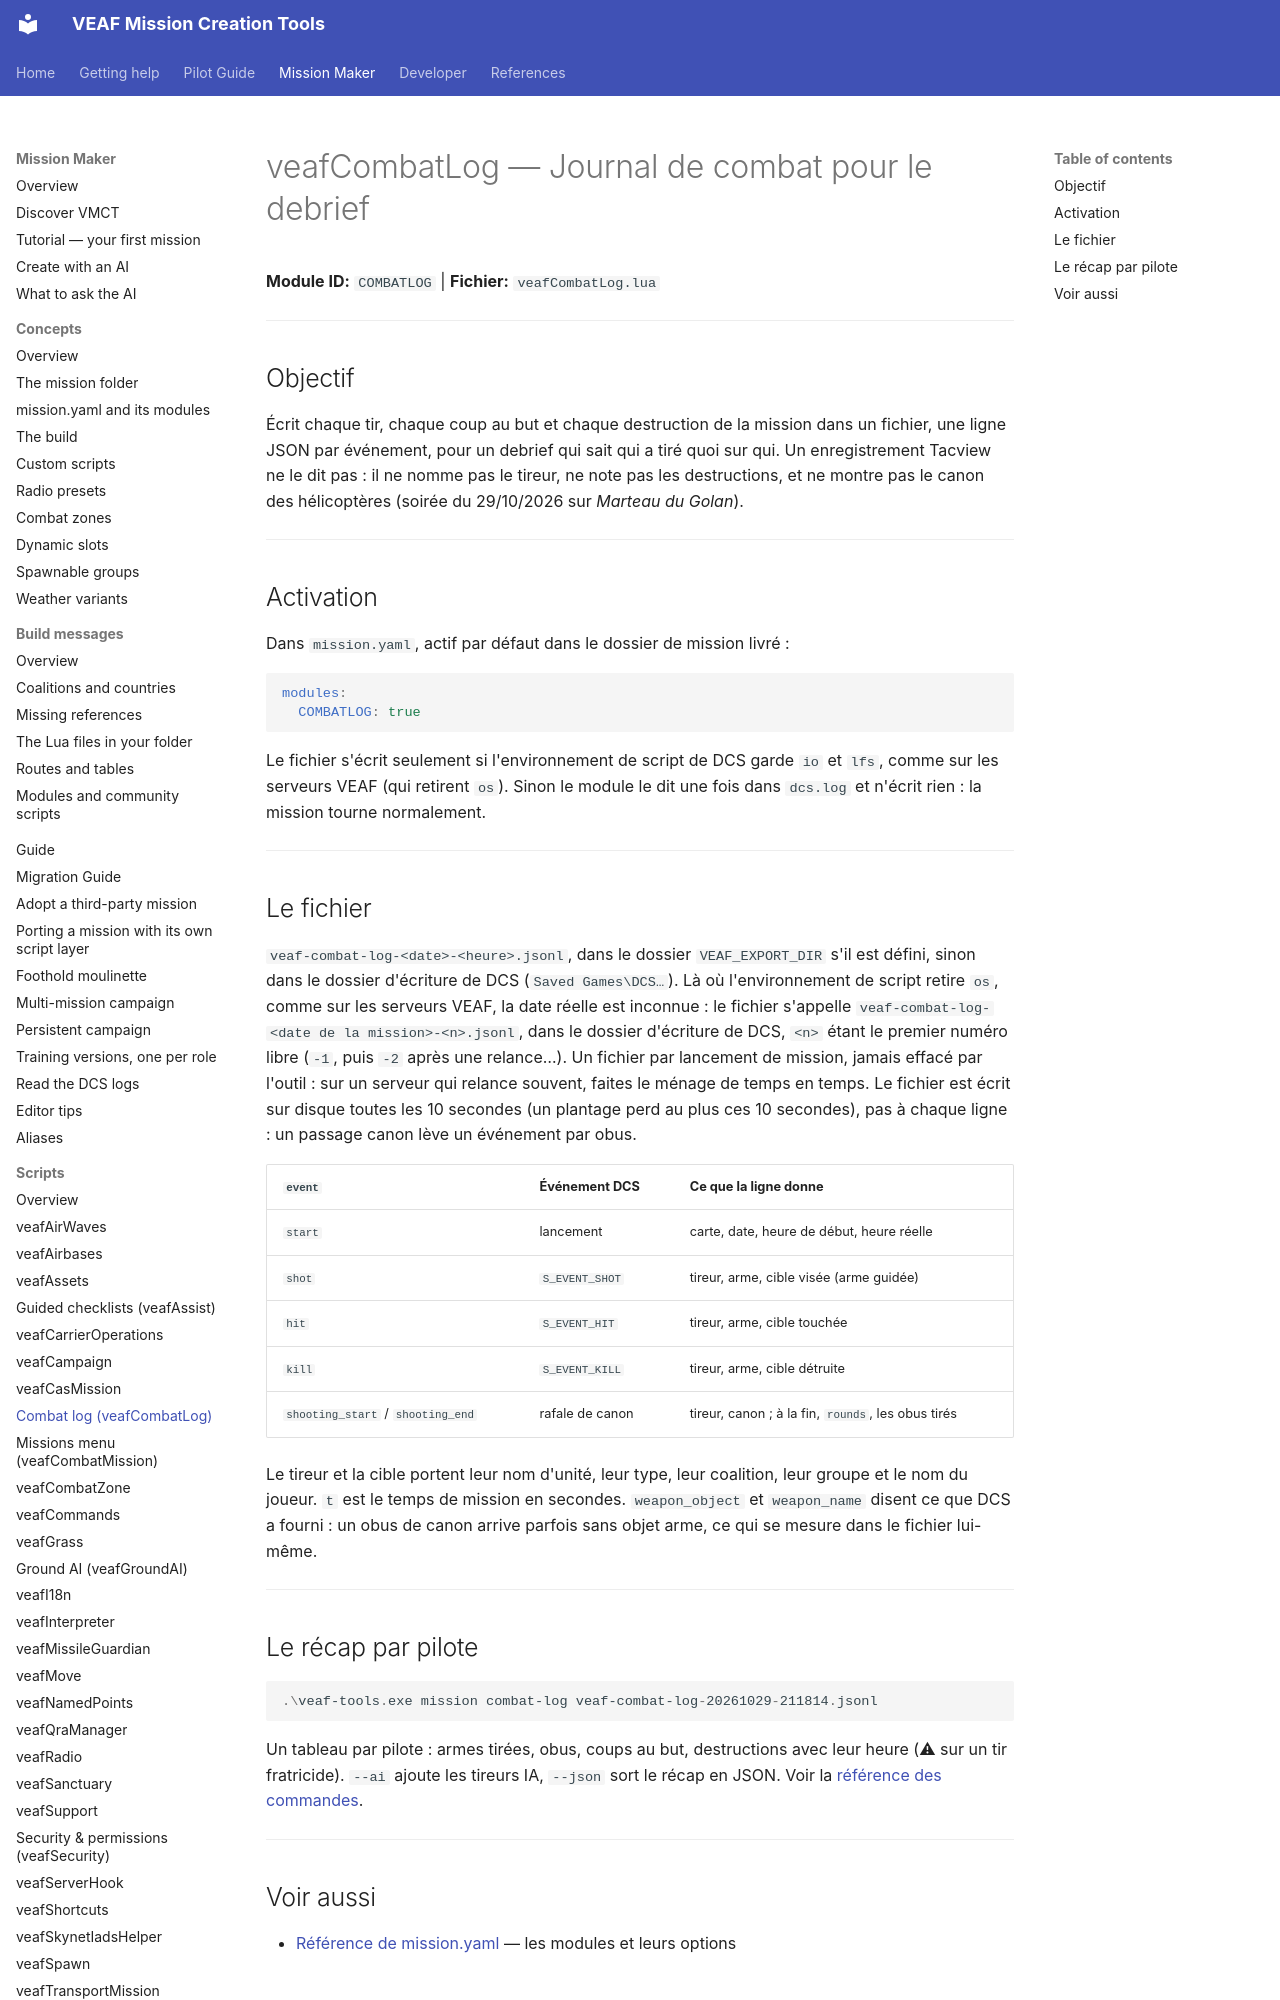

repository: VEAF/VEAF-Mission-Creation-Tools · page: mission-maker/scripts/veafCombatLog/index.html · generator: mkdocs

# veafCombatLog — Journal de combat pour le debrief

**Module ID:** `COMBATLOG` | **Fichier:** `veafCombatLog.lua`

---

## Objectif

Écrit chaque tir, chaque coup au but et chaque destruction de la mission dans un fichier, une ligne JSON par événement, pour un debrief qui sait qui a tiré quoi sur qui.
Un enregistrement Tacview ne le dit pas : il ne nomme pas le tireur, ne note pas les destructions, et ne montre pas le canon des hélicoptères (soirée du 29/10/2026 sur *Marteau du Golan*).

---

## Activation

Dans `mission.yaml`, actif par défaut dans le dossier de mission livré :

```yaml
modules:
  COMBATLOG: true
```

Le fichier s'écrit seulement si l'environnement de script de DCS garde `io` et `lfs`, comme sur les serveurs VEAF (qui retirent `os`).
Sinon le module le dit une fois dans `dcs.log` et n'écrit rien : la mission tourne normalement.

---

## Le fichier

`veaf-combat-log-<date>-<heure>.jsonl`, dans le dossier `VEAF_EXPORT_DIR` s'il est défini, sinon dans le dossier d'écriture de DCS (`Saved Games\DCS…`).
Là où l'environnement de script retire `os`, comme sur les serveurs VEAF, la date réelle est inconnue : le fichier s'appelle `veaf-combat-log-<date de la mission>-<n>.jsonl`, dans le dossier d'écriture de DCS, `<n>` étant le premier numéro libre (`-1`, puis `-2` après une relance…).
Un fichier par lancement de mission, jamais effacé par l'outil : sur un serveur qui relance souvent, faites le ménage de temps en temps.
Le fichier est écrit sur disque toutes les 10 secondes (un plantage perd au plus ces 10 secondes), pas à chaque ligne : un passage canon lève un événement par obus.

| `event` | Événement DCS | Ce que la ligne donne |
|---|---|---|
| `start` | lancement | carte, date, heure de début, heure réelle |
| `shot` | `S_EVENT_SHOT` | tireur, arme, cible visée (arme guidée) |
| `hit` | `S_EVENT_HIT` | tireur, arme, cible touchée |
| `kill` | `S_EVENT_KILL` | tireur, arme, cible détruite |
| `shooting_start` / `shooting_end` | rafale de canon | tireur, canon ; à la fin, `rounds`, les obus tirés |

Le tireur et la cible portent leur nom d'unité, leur type, leur coalition, leur groupe et le nom du joueur.
`t` est le temps de mission en secondes.
`weapon_object` et `weapon_name` disent ce que DCS a fourni : un obus de canon arrive parfois sans objet arme, ce qui se mesure dans le fichier lui-même.

---
